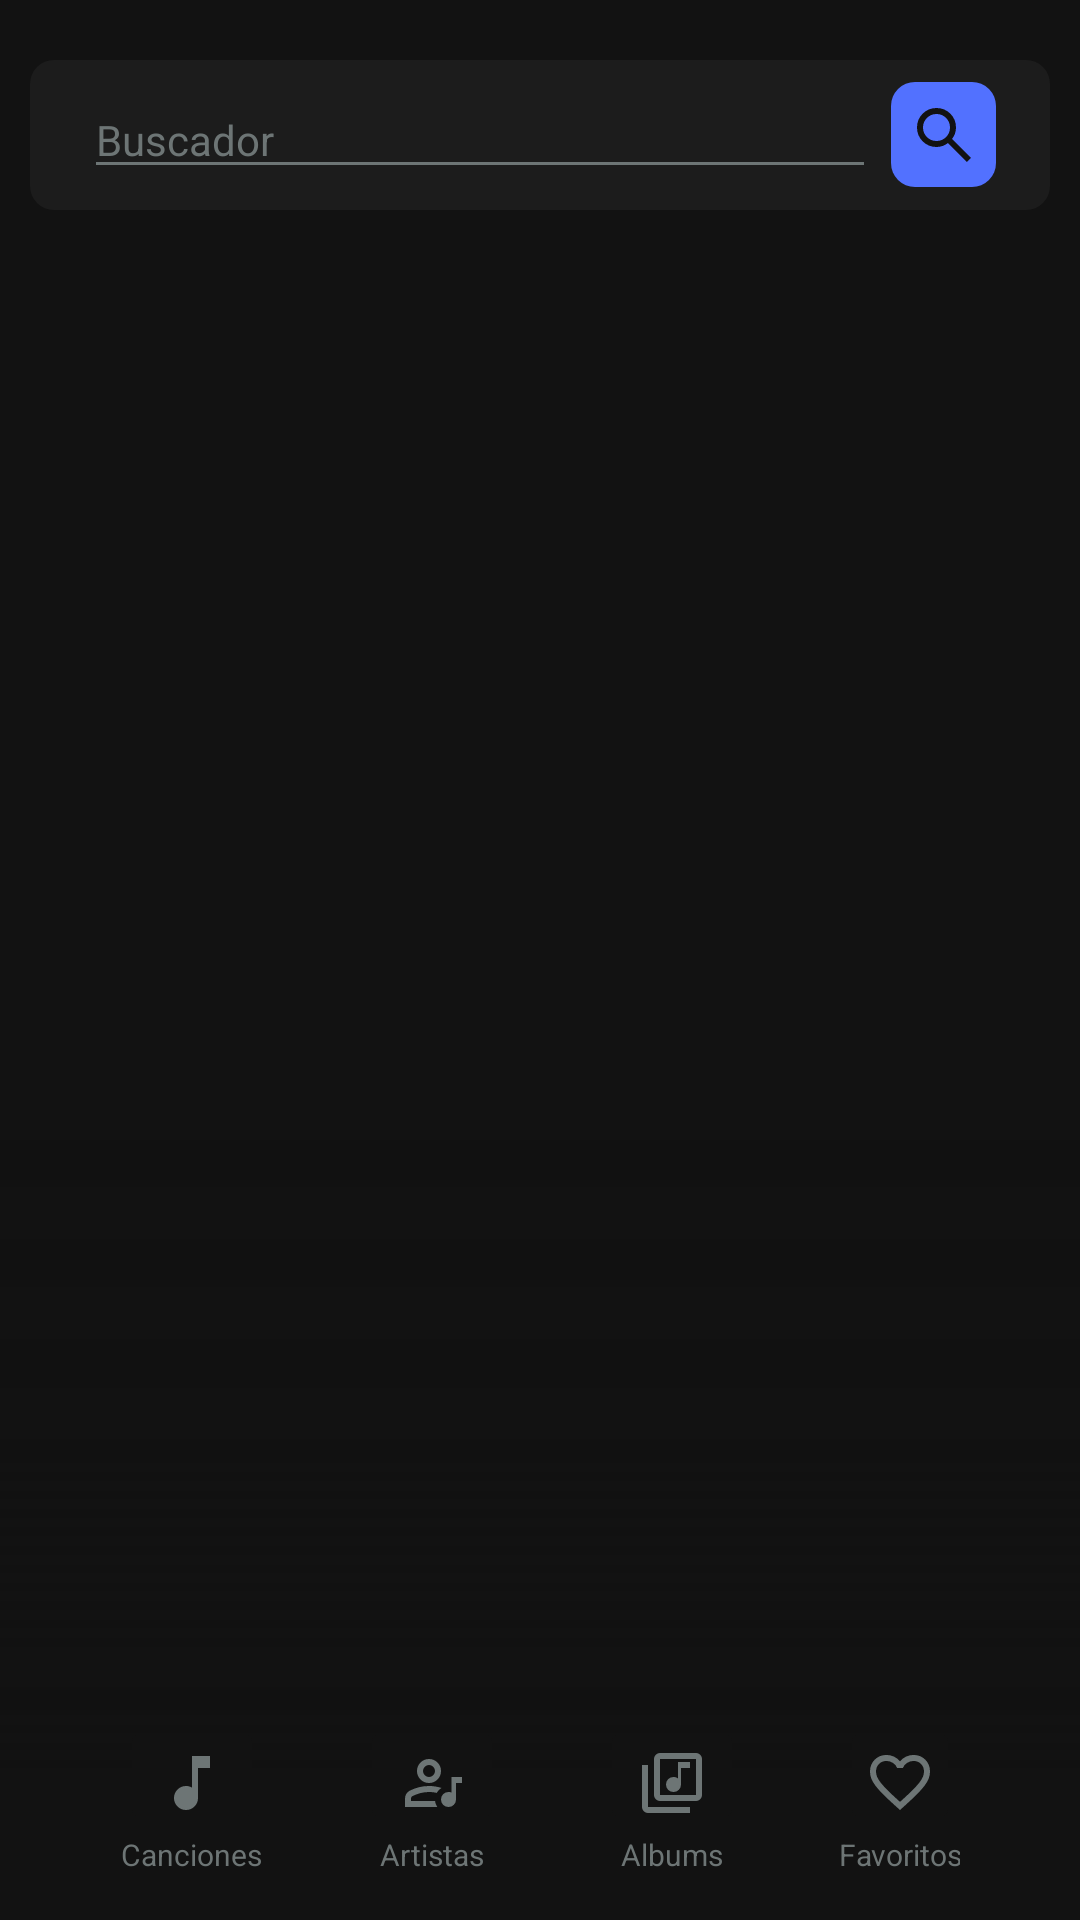

Layout XML and referenced resources for this Android screen:
<!-- AndroidManifest.xml: application theme Theme.VibeVault -->
<!-- res/layout/activity_main.xml -->
<?xml version="1.0" encoding="utf-8"?>
<androidx.constraintlayout.widget.ConstraintLayout xmlns:android="http://schemas.android.com/apk/res/android"
xmlns:app="http://schemas.android.com/apk/res-auto"
xmlns:tools="http://schemas.android.com/tools"
android:layout_width="match_parent"
android:layout_height="match_parent"
tools:context=".MainActivity">

    
    <LinearLayout
        android:id="@+id/search_bar"
        android:layout_width="0dp"
        android:layout_height="wrap_content"
        android:background="@xml/rounded_corners_grey"
        android:gravity="center"
        android:orientation="horizontal"
        android:paddingTop="7dp"
        android:paddingBottom="7dp"
        android:paddingStart="18dp"
        android:paddingEnd="18dp"
        app:layout_constraintStart_toStartOf="parent"
        app:layout_constraintEnd_toEndOf="parent"
        app:layout_constraintTop_toTopOf="parent"
        android:layout_marginTop="20dp"
        android:layout_marginBottom="20dp"
        android:layout_marginStart="10dp"
        android:layout_marginEnd="10dp">

            <EditText
                android:id="@+id/main_search_inp"
                android:layout_width="0dp"
                android:layout_height="wrap_content"
                android:layout_weight="1"
                android:backgroundTint="@color/vibeVault_light_grey"
                android:hint="Buscador"
                android:inputType="textPersonName"
                android:maxLength="50"
                android:textColor="#FFFFFF"
                android:textColorHint="@color/vibeVault_light_grey"
                android:textSize="14dp" />

            <ImageButton
                android:id="@+id/main_search_btn"
                android:layout_width="35dp"
                android:layout_height="35dp"
                android:layout_marginLeft="5dp"
                android:background="@xml/rounded_corners_green"
                android:foreground="?attr/selectableItemBackgroundBorderless"
                android:src="@drawable/search_icon" />

    </LinearLayout>


    <androidx.fragment.app.FragmentContainerView
        android:id="@+id/fragmentContainerView"
        android:layout_width="0dp"
        android:layout_height="match_parent"
        android:layout_marginTop="82dp"
        android:layout_marginStart="3dp"
        android:layout_marginEnd="3dp"
        android:layout_marginBottom="50dp"
        android:paddingBottom="25dp"
        app:layout_constraintTop_toBottomOf="@id/search_bar"
        app:layout_constraintBottom_toTopOf="@id/bottom_navigation"
        app:layout_constraintStart_toStartOf="parent"
        app:layout_constraintEnd_toEndOf="parent" />

    <ImageView
        android:id="@+id/deg_main"
        android:layout_width="match_parent"
        android:layout_height="wrap_content"
        android:layout_marginBottom="12dp"
        android:scaleType="centerCrop"
        android:src="@drawable/deg_main"
        app:layout_constraintBottom_toBottomOf="parent"
        app:layout_constraintEnd_toEndOf="parent"
        app:layout_constraintStart_toStartOf="parent" />


    <LinearLayout
        android:id="@+id/bottom_navigation"
        android:layout_width="0dp"
        android:layout_height="wrap_content"
        android:layout_marginTop="15dp"
        android:layout_marginBottom="15dp"
        android:layout_marginLeft="40dp"
        android:layout_marginRight="40dp"
        android:gravity="center"
        android:orientation="horizontal"
        app:layout_constraintBottom_toBottomOf="parent"
        app:layout_constraintEnd_toEndOf="parent"
        app:layout_constraintStart_toStartOf="parent">

        <LinearLayout
            android:layout_width="wrap_content"
            android:layout_height="wrap_content"
            android:layout_marginRight="32dp"
            android:gravity="center"
            android:orientation="vertical">

            <ImageButton
                android:id="@+id/main_songs_btn"
                android:layout_width="wrap_content"
                android:layout_height="wrap_content"
                android:backgroundTint="@color/vibeVault_dark_grey"
                android:paddingBottom="5dp"
                android:src="@drawable/song_icon"
                app:tint="@xml/bottom_bar_styles" />

            <TextView
                android:id="@+id/main_songs_txt"
                android:layout_width="wrap_content"
                android:layout_height="wrap_content"
                android:text="Canciones"
                android:textColor="@color/vibeVault_light_grey"
                android:textSize="10dp" />
        </LinearLayout>

        <LinearLayout
            android:layout_width="wrap_content"
            android:layout_height="wrap_content"
            android:layout_marginRight="32dp"
            android:gravity="center"
            android:orientation="vertical">

            <ImageButton
                android:id="@+id/main_artists_btn"
                android:layout_width="wrap_content"
                android:layout_height="wrap_content"
                android:backgroundTint="@color/vibeVault_dark_grey"
                android:paddingBottom="5dp"
                android:src="@drawable/artist_icon"
                app:tint="@xml/bottom_bar_styles" />

            <TextView
                android:id="@+id/main_artists_txt"
                android:layout_width="wrap_content"
                android:layout_height="wrap_content"
                android:text="Artistas"
                android:textColor="@color/vibeVault_light_grey"
                android:textSize="10dp" />
        </LinearLayout>

        <LinearLayout
            android:layout_width="wrap_content"
            android:layout_height="wrap_content"
            android:layout_marginRight="32dp"
            android:gravity="center"
            android:orientation="vertical">

            <ImageButton
                android:id="@+id/main_albums_btn"
                android:layout_width="wrap_content"
                android:layout_height="wrap_content"
                android:backgroundTint="@color/vibeVault_dark_grey"
                android:paddingBottom="5dp"
                android:src="@drawable/album_icon"
                app:tint="@xml/bottom_bar_styles" />

            <TextView
                android:id="@+id/main_albums_txt"
                android:layout_width="wrap_content"
                android:layout_height="wrap_content"
                android:text="Albums"
                android:textColor="@color/vibeVault_light_grey"
                android:textSize="10dp" />
        </LinearLayout>

        <LinearLayout
            android:layout_width="wrap_content"
            android:layout_height="wrap_content"
            android:gravity="center"
            android:orientation="vertical">

            <ImageButton
                android:id="@+id/main_fav_btn"
                android:layout_width="wrap_content"
                android:layout_height="wrap_content"
                android:backgroundTint="@color/vibeVault_dark_grey"
                android:paddingBottom="5dp"
                android:src="@drawable/favorite_icon"
                app:tint="@xml/bottom_bar_styles" />

            <TextView
                android:id="@+id/main_fav_txt"
                android:layout_width="48dp"
                android:layout_height="wrap_content"
                android:gravity="center"
                android:text="Favoritos"
                android:textColor="@color/vibeVault_light_grey"
                android:textSize="10dp" />
        </LinearLayout>

    </LinearLayout>

</androidx.constraintlayout.widget.ConstraintLayout>
<!-- resources referenced by this layout -->
<resources>
  <color name="vibeVault_dark_grey">#FF121212</color>
  <color name="vibeVault_light_grey">#6d7575</color>
  <!-- drawable album_icon (drawable) -->
  <vector xmlns:android="http://schemas.android.com/apk/res/android"
      android:width="24dp"
      android:height="24dp"
      android:viewportWidth="960"
      android:viewportHeight="960"
      android:tint="@color/vibeVault_light_grey">
    <path
        android:fillColor="@android:color/white"
        android:pathData="M500,600Q542,600 571,571Q600,542 600,500L600,280L720,280L720,200L560,200L560,420Q547,410 532,405Q517,400 500,400Q458,400 429,429Q400,458 400,500Q400,542 429,571Q458,600 500,600ZM320,720Q287,720 263.5,696.5Q240,673 240,640L240,160Q240,127 263.5,103.5Q287,80 320,80L800,80Q833,80 856.5,103.5Q880,127 880,160L880,640Q880,673 856.5,696.5Q833,720 800,720L320,720ZM320,640L800,640Q800,640 800,640Q800,640 800,640L800,160Q800,160 800,160Q800,160 800,160L320,160Q320,160 320,160Q320,160 320,160L320,640Q320,640 320,640Q320,640 320,640ZM160,880Q127,880 103.5,856.5Q80,833 80,800L80,240L160,240L160,800Q160,800 160,800Q160,800 160,800L720,800L720,880L160,880ZM320,160L320,160Q320,160 320,160Q320,160 320,160L320,640Q320,640 320,640Q320,640 320,640L320,640Q320,640 320,640Q320,640 320,640L320,160Q320,160 320,160Q320,160 320,160Z"/>
  </vector>
  <!-- drawable deg_main (drawable) -->
  <vector xmlns:android="http://schemas.android.com/apk/res/android"
      xmlns:aapt="http://schemas.android.com/aapt"
      android:width="1120dp"
      android:height="1064dp"
      android:viewportWidth="1120"
      android:viewportHeight="1064">
    <path
        android:pathData="M0,0h1120v1064h-1120z">
      <aapt:attr name="android:fillColor">
        <gradient 
            android:startX="560"
            android:startY="649.1"
            android:endX="560"
            android:endY="1004.7"
            android:type="linear">
          <item android:offset="0" android:color="#00121212"/>
          <item android:offset="0.5" android:color="#2D121212"/>
          <item android:offset="0.8" android:color="#C1121212"/>
          <item android:offset="0.9" android:color="#CC121212"/>
          <item android:offset="1" android:color="#FF121212"/>
        </gradient>
      </aapt:attr>
    </path>
  </vector>
  <!-- drawable search_icon (drawable) -->
  <vector xmlns:android="http://schemas.android.com/apk/res/android"
      android:width="24dp"
      android:height="24dp"
      android:viewportWidth="960"
      android:viewportHeight="960"
      android:tint="@color/vibeVault_dark_grey">
    <path
        android:fillColor="@android:color/white"
        android:pathData="M784,840L532,588Q502,612 463,626Q424,640 380,640Q271,640 195.5,564.5Q120,489 120,380Q120,271 195.5,195.5Q271,120 380,120Q489,120 564.5,195.5Q640,271 640,380Q640,424 626,463Q612,502 588,532L840,784L784,840ZM380,560Q455,560 507.5,507.5Q560,455 560,380Q560,305 507.5,252.5Q455,200 380,200Q305,200 252.5,252.5Q200,305 200,380Q200,455 252.5,507.5Q305,560 380,560Z"/>
  </vector>
  <!-- drawable song_icon (drawable) -->
  <vector xmlns:android="http://schemas.android.com/apk/res/android"
      android:width="24dp"
      android:height="24dp"
      android:viewportWidth="960"
      android:viewportHeight="960"
      android:tint="@color/vibeVault_light_grey">
    <path
        android:fillColor="@android:color/white"
        android:pathData="M400,840Q334,840 287,793Q240,746 240,680Q240,614 287,567Q334,520 400,520Q423,520 442.5,525.5Q462,531 480,542L480,120L720,120L720,280L560,280L560,680Q560,746 513,793Q466,840 400,840Z"/>
  </vector>
  <style name="Theme.VibeVault" parent="Base.Theme.VibeVault" />
  <style name="Base.Theme.VibeVault" parent="Theme.Material3.DayNight.NoActionBar">
          
          
          <item name="colorPrimary">@color/vibeVault_dark_grey</item>
          <item name="android:windowBackground">@color/vibeVault_dark_grey</item>
          <item name="android:navigationBarColor">@color/vibeVault_dark_grey</item>
      </style>
</resources>
